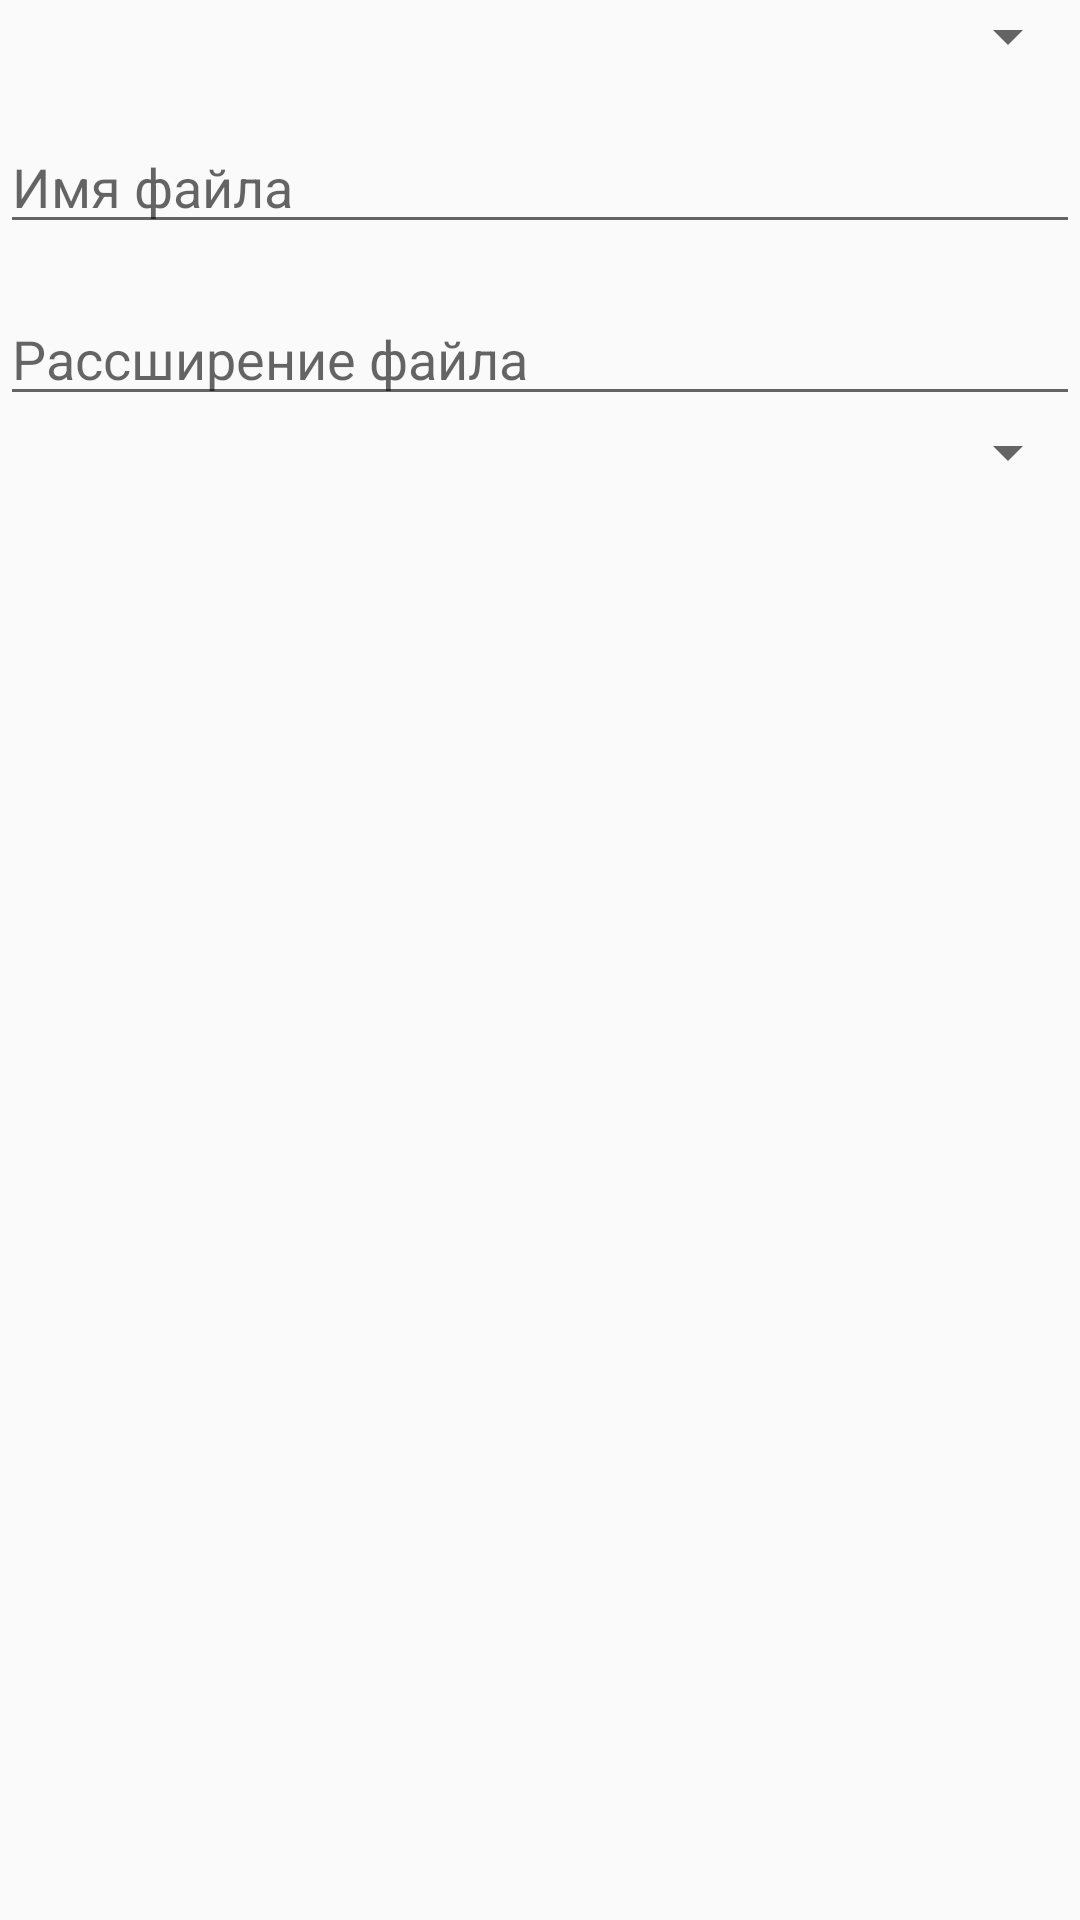

Write the Android layout XML for this screen, with the resource values it uses.
<!-- AndroidManifest.xml: application theme AppTheme -->
<!-- res/layout/create_file_dialog.xml -->
<?xml version="1.0" encoding="utf-8"?>
<LinearLayout
        xmlns:android="http://schemas.android.com/apk/res/android"
        android:layout_width="match_parent"
        android:layout_height="match_parent"
        android:orientation="vertical">
    <Spinner
            android:id="@+id/creating_mode_spinner"
            android:layout_width="match_parent"
            android:layout_height="wrap_content">

    </Spinner>
    <EditText
        android:id="@+id/file_name_input_dialog"
        android:layout_width="match_parent"
        android:layout_height="wrap_content"
        android:hint="@string/file_create_placeholder_name_dialog"
        android:layout_marginTop="16dp"/>
    <EditText
        android:id="@+id/file_extension_input_dialog"
        android:layout_width="match_parent"
        android:layout_height="wrap_content"
        android:hint="@string/file_create_placeholder_extension_dialog"
        android:layout_marginTop="16dp"/>
    <Spinner
            android:id="@+id/file_extension"
            android:layout_width="match_parent"
             android:layout_height="wrap_content"/>

</LinearLayout>
<!-- resources referenced by this layout -->
<resources>
  <string name="file_create_placeholder_extension_dialog">Рассширение файла</string>
  <string name="file_create_placeholder_name_dialog">Имя файла</string>
  <style name="AppTheme" parent="Theme.AppCompat.Light.DarkActionBar">
          
          <item name="colorPrimary">@color/colorPrimary</item>
          <item name="colorPrimaryDark">@color/colorPrimaryDark</item>
          <item name="colorAccent">@color/colorAccent</item>
      </style>
  <color name="colorPrimary">#ff4081</color>
  <color name="colorPrimaryDark">#A800D3</color>
  <color name="colorAccent">#FF4081</color>
</resources>
